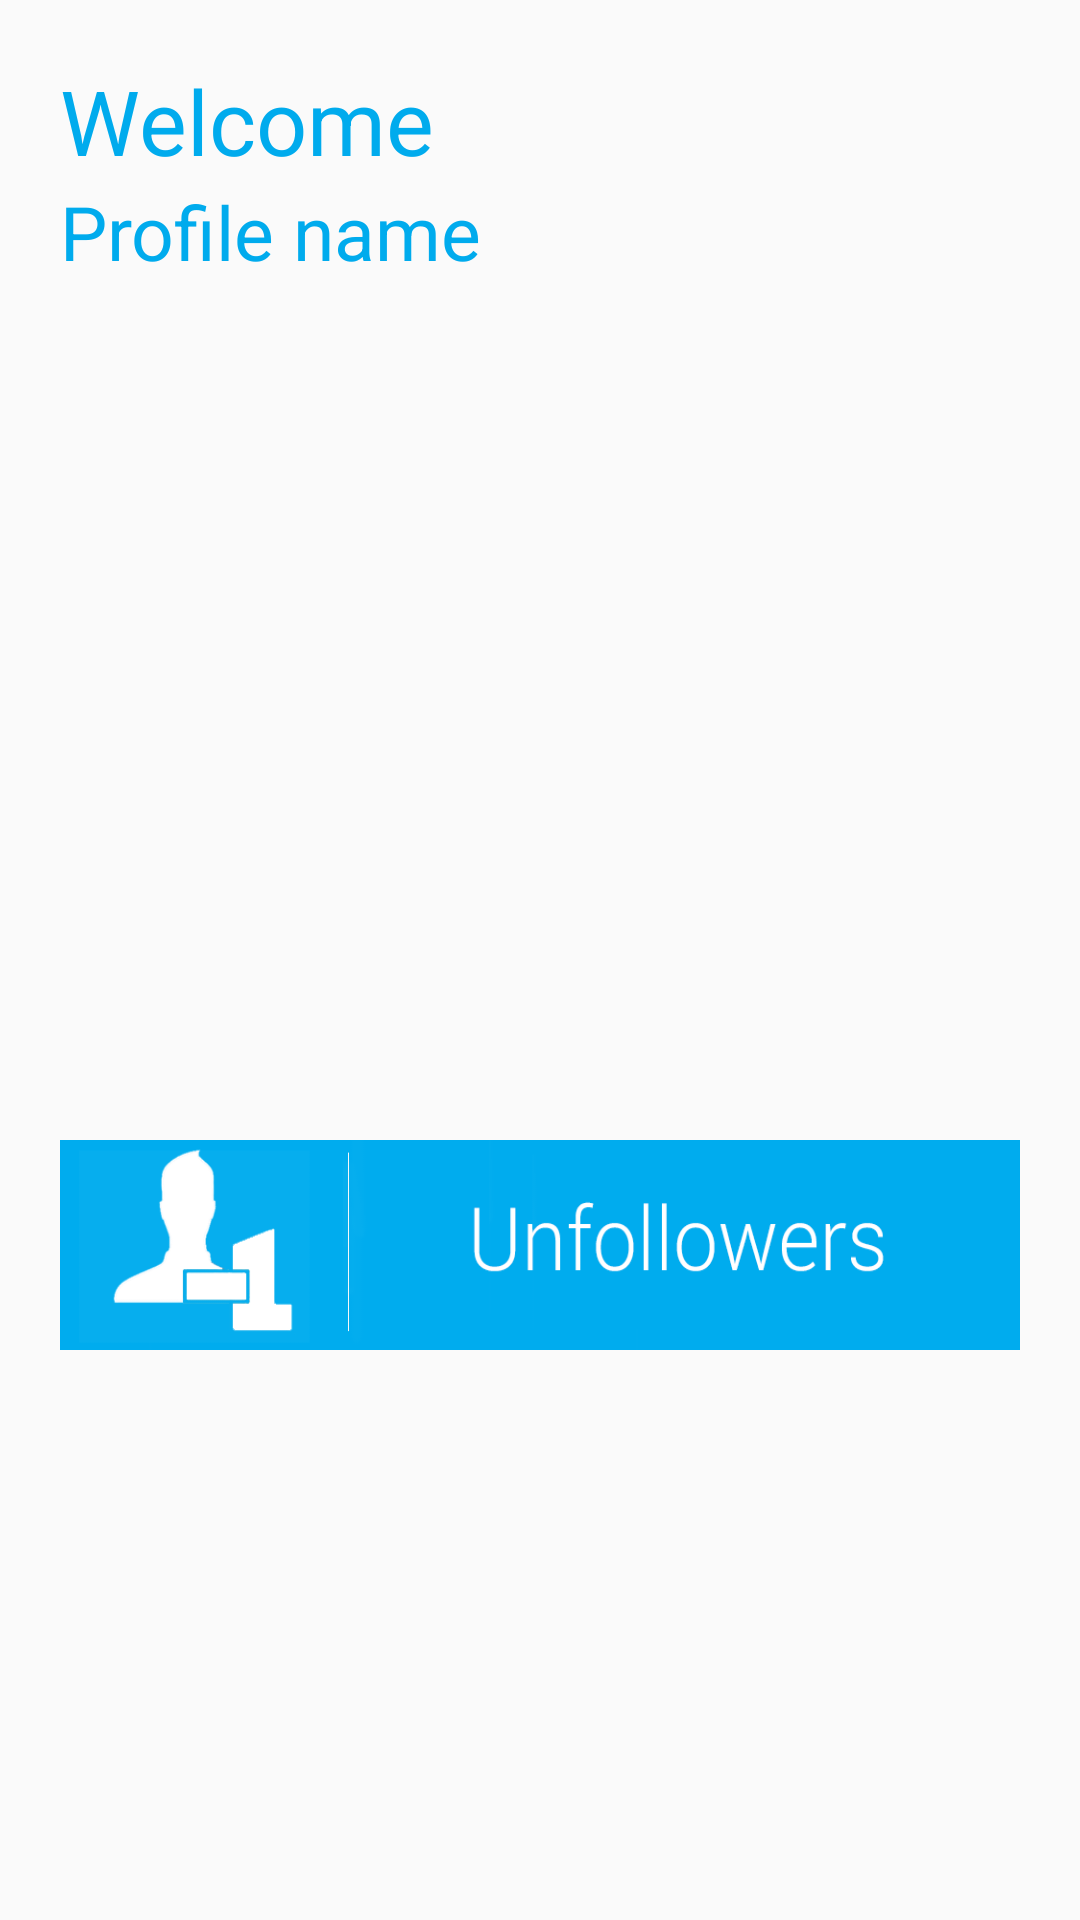

The Android layout XML behind this screen, and the referenced resources:
<!-- AndroidManifest.xml: application theme AppTheme -->
<!-- res/layout/profile_layout.xml -->
<?xml version="1.0" encoding="utf-8"?>


<RelativeLayout xmlns:android="http://schemas.android.com/apk/res/android"
              android:orientation="vertical"
              android:layout_width="match_parent"
              android:layout_height="match_parent" android:padding="20dp">
    <TextView
            android:layout_width="wrap_content"
            android:layout_height="wrap_content"
            android:text="@string/txt_welcome_profile"
            android:id="@+id/tvWelcome"
            android:layout_alignParentTop="true"
            android:layout_alignParentLeft="true"
            android:layout_alignParentStart="true"
            android:textColor="#ff00abed"
            android:textSize="30sp"/>
    <TextView
            android:layout_width="wrap_content"
            android:layout_height="wrap_content"
            android:text="@string/txt_profile"
            android:id="@+id/tvProfileName"
            android:textColor="#ff00abed"
            android:textSize="25sp"
            android:layout_alignParentLeft="true"
            android:layout_alignParentStart="true"
            android:layout_below="@+id/tvWelcome"/>


        <Button android:layout_width="320dp"
            android:layout_height="70dp"
            android:id="@+id/btnUnfollowers"
            android:layout_gravity="center_horizontal"
            android:background="@drawable/unfollowers_button"
            android:layout_marginBottom="15dp"
            android:layout_above="@+id/btnPostTweet"
            android:layout_alignParentLeft="true"
            android:layout_alignParentStart="true"
            android:layout_alignParentRight="true"
            android:layout_alignParentEnd="true"/>

    <Button android:layout_width="320dp"
            android:layout_height="70dp"
            android:id="@+id/btnPostTweet"
            android:layout_gravity="center_horizontal"
            android:background="@drawable/post_button"
            android:layout_marginBottom="15dp"
            android:layout_above="@+id/btnLogout"
            android:layout_alignParentLeft="true"
            android:layout_alignParentStart="true"
            android:layout_alignParentRight="true"
            android:layout_alignParentEnd="true"
            android:nestedScrollingEnabled="false"
            android:onClick="showPostTweetDialog"/>

    <Button android:layout_width="320dp"
            android:layout_height="70dp"
            android:id="@+id/btnLogout"
            android:background="@drawable/signout_button"
            android:layout_alignParentBottom="true"
            android:layout_alignParentLeft="true"
            android:layout_alignParentStart="true"
            android:layout_alignParentRight="true"
            android:layout_alignParentEnd="true" android:onClick="signOut"/>
        <ImageView android:id="@+id/imageView" android:layout_width="75dp" android:layout_height="75dp"
                   android:layout_gravity="center"
                   android:layout_alignParentTop="true" android:layout_alignParentRight="true"
                   android:layout_alignParentEnd="true"/>

</RelativeLayout>
<!-- resources referenced by this layout -->
<resources>
  <!-- drawable unfollowers_button: png bitmap (drawable, 33145 bytes) -->
  <string name="txt_profile">Profile name</string>
  <string name="txt_welcome_profile">Welcome</string>
  <style name="AppTheme" parent="android:Theme.Holo.Light.NoActionBar">
  
      </style>
</resources>
